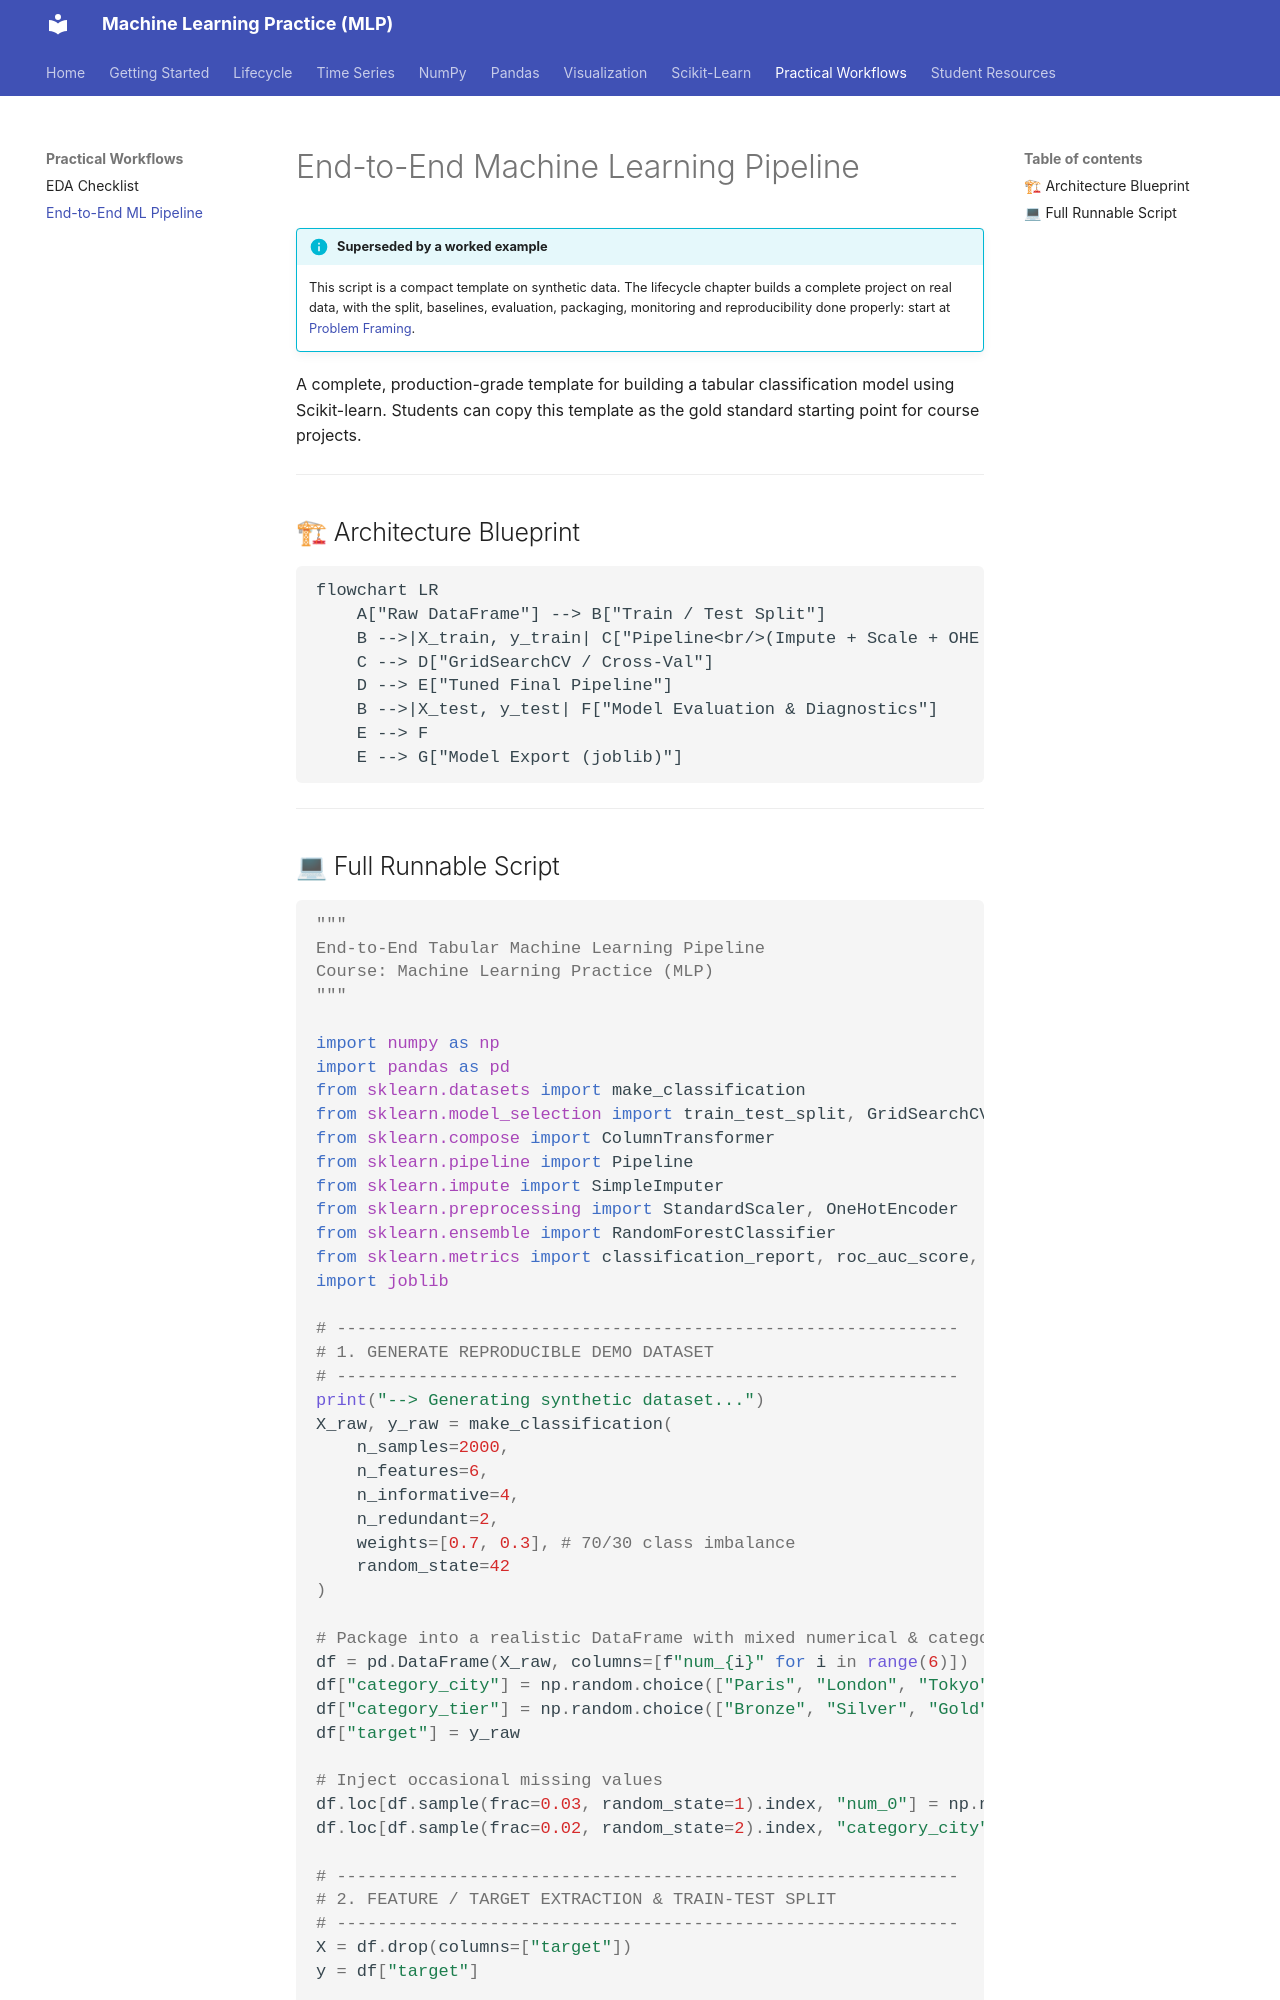

repository: sampriti-sr/MLP_Course · page: workflows/end-to-end-ml/index.html · generator: mkdocs

# End-to-End Machine Learning Pipeline

!!! info "Superseded by a worked example"
    This script is a compact template on synthetic data. The lifecycle chapter builds a complete project on real data, with the split, baselines, evaluation, packaging, monitoring and reproducibility done properly: start at [Problem Framing](../lifecycle/01-problem-framing.ipynb).


A complete, production-grade template for building a tabular classification model using Scikit-learn. Students can copy this template as the gold standard starting point for course projects.

---

## 🏗 Architecture Blueprint

```mermaid
flowchart LR
    A["Raw DataFrame"] --> B["Train / Test Split"]
    B -->|X_train, y_train| C["Pipeline<br/>(Impute + Scale + OHE + Classifier)"]
    C --> D["GridSearchCV / Cross-Val"]
    D --> E["Tuned Final Pipeline"]
    B -->|X_test, y_test| F["Model Evaluation & Diagnostics"]
    E --> F
    E --> G["Model Export (joblib)"]
```

---
